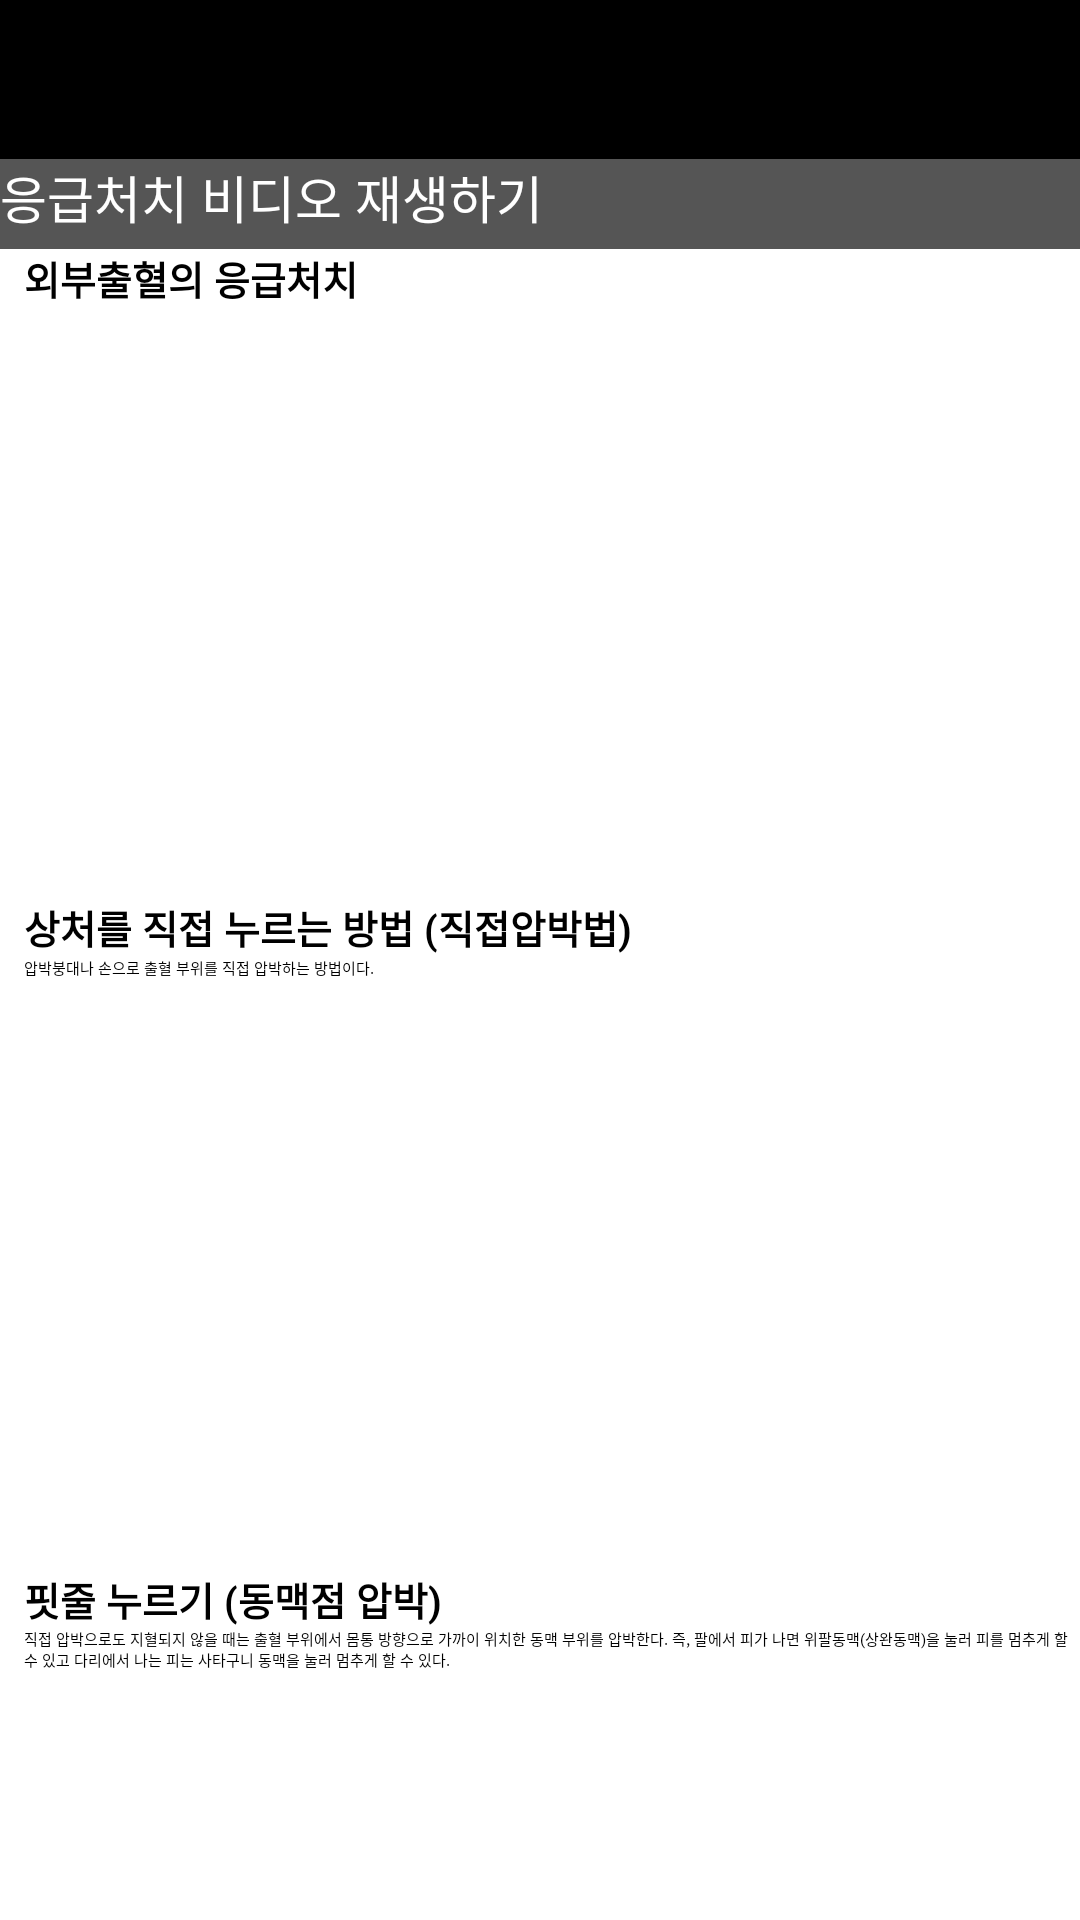

The Android layout XML behind this screen, and the referenced resources:
<!-- AndroidManifest.xml: application theme Theme.BottomNavi -->
<!-- res/layout/hemorr.xml -->
<?xml version="1.0" encoding="utf-8"?>
<androidx.constraintlayout.widget.ConstraintLayout xmlns:android="http://schemas.android.com/apk/res/android"
    xmlns:app="http://schemas.android.com/apk/res-auto"
    xmlns:tools="http://schemas.android.com/tools"
    android:layout_width="match_parent"
    android:layout_height="match_parent">

    <ScrollView
        android:layout_width="match_parent"
        android:layout_height="match_parent"
        android:fillViewport="true"
        tools:layout_editor_absoluteX="0dp"
        tools:layout_editor_absoluteY="64dp">

        <LinearLayout
            android:layout_width="match_parent"
            android:layout_height="wrap_content"
            android:orientation="vertical">

            <RelativeLayout
                android:layout_width="match_parent"
                android:layout_height="wrap_content"
                android:background="#000000">

                <Button
                    android:id="@+id/BackButton"
                    android:layout_width="60dp"
                    android:layout_height="53dp"
                    android:layout_gravity="start"
                    android:background="@android:color/transparent"
                    app:layout_constraintStart_toStartOf="@+id/toolbar"
                    app:layout_constraintTop_toTopOf="parent" />

                <androidx.appcompat.widget.Toolbar
                    android:id="@+id/toolbar"
                    android:layout_width="match_parent"
                    android:layout_height="wrap_content"
                    android:layout_alignParentTop="true"
                    android:layout_marginTop="0dp"
                    android:background="#000000"
                    android:minHeight="?attr/actionBarSize"
                    android:theme="?attr/actionBarTheme"
                    app:layout_constraintEnd_toEndOf="parent"
                    app:layout_constraintStart_toStartOf="parent"
                    app:layout_constraintTop_toTopOf="parent">
                </androidx.appcompat.widget.Toolbar>
            </RelativeLayout>

            <Button
                android:id="@+id/button"
                android:layout_width="match_parent"
                android:layout_height="30dp"
                android:background="#555555"
                android:text="응급처치 비디오 재생하기"
                android:textColor="@color/white"
                android:textSize="17sp" />

            <VideoView
                android:id="@+id/videoView"
                android:layout_width="match_parent"
                android:layout_height="wrap_content" />


            <ImageView
                android:id="@+id/imageView555"
                android:layout_width="match_parent"
                android:layout_height="wrap_content"
                android:layout_gravity="center"
                app:layout_constraintEnd_toEndOf="parent"
                app:layout_constraintHorizontal_bias="0.498"
                app:layout_constraintStart_toStartOf="parent"
                app:srcCompat="@drawable/el"
                tools:ignore="MissingConstraints"
                tools:layout_editor_absoluteY="509dp" />

            <TextView
                android:id="@+id/textView1614"
                android:layout_width="wrap_content"
                android:layout_height="wrap_content"
                android:layout_marginStart="8dp"
                android:text="외부출혈의 응급처치"
                android:textSize="13sp"
                android:textStyle="bold"
                app:layout_constraintStart_toStartOf="parent"
                tools:ignore="MissingConstraints"
                tools:layout_editor_absoluteY="707dp" />

            <ImageView
                android:id="@+id/imageView30"
                android:layout_width="275dp"
                android:layout_height="197dp"
                android:layout_gravity="center"
                app:layout_constraintEnd_toEndOf="parent"
                app:layout_constraintHorizontal_bias="0.498"
                app:layout_constraintStart_toStartOf="parent"
                app:srcCompat="@drawable/hemorr1"
                tools:ignore="MissingConstraints"
                tools:layout_editor_absoluteY="509dp" />
            <TextView
                android:id="@+id/textView1618"
                android:layout_width="wrap_content"
                android:layout_height="wrap_content"
                android:layout_marginStart="8dp"
                android:text="상처를 직접 누르는 방법 (직접압박법)"
                android:textSize="13sp"
                android:textStyle="bold"
                app:layout_constraintStart_toStartOf="parent"
                tools:ignore="MissingConstraints"
                tools:layout_editor_absoluteY="707dp" />
            <TextView
                android:id="@+id/textView1510"
                android:layout_width="wrap_content"
                android:layout_height="wrap_content"
                android:layout_marginStart="8dp"
                android:text="압박붕대나 손으로 출혈 부위를 직접 압박하는 방법이다."
                app:layout_constraintStart_toStartOf="parent"
                tools:ignore="MissingConstraints"
                tools:layout_editor_absoluteY="666dp" />
            <ImageView
                android:id="@+id/imageView31"
                android:layout_width="275dp"
                android:layout_height="197dp"
                android:layout_gravity="center"
                app:layout_constraintEnd_toEndOf="parent"
                app:layout_constraintHorizontal_bias="0.498"
                app:layout_constraintStart_toStartOf="parent"
                app:srcCompat="@drawable/hemorr2"
                tools:ignore="MissingConstraints"
                tools:layout_editor_absoluteY="509dp" />
            <TextView
                android:id="@+id/textView160"
                android:layout_width="wrap_content"
                android:layout_height="wrap_content"
                android:layout_marginStart="8dp"
                android:text="핏줄 누르기 (동맥점 압박)"
                android:textSize="13sp"
                android:textStyle="bold"
                app:layout_constraintStart_toStartOf="parent"
                tools:ignore="MissingConstraints"
                tools:layout_editor_absoluteY="707dp" />
            <TextView
                android:id="@+id/textView80"
                android:layout_width="wrap_content"
                android:layout_height="wrap_content"
                android:layout_marginStart="8dp"
                android:text="직접 압박으로도 지혈되지 않을 때는 출혈 부위에서 몸통 방향으로 가까이 위치한 동맥 부위를 압박한다. 즉, 팔에서 피가 나면 위팔동맥(상완동맥)을 눌러 피를 멈추게 할 수 있고 다리에서 나는 피는 사타구니 동맥을 눌러 멈추게 할 수 있다."
                app:layout_constraintStart_toStartOf="parent"
                tools:ignore="MissingConstraints"
                tools:layout_editor_absoluteY="666dp" />
            <ImageView
                android:id="@+id/imageView33"
                android:layout_width="275dp"
                android:layout_height="197dp"
                android:layout_gravity="center"
                app:layout_constraintEnd_toEndOf="parent"
                app:layout_constraintHorizontal_bias="0.498"
                app:layout_constraintStart_toStartOf="parent"
                app:srcCompat="@drawable/hemorr3"
                tools:ignore="MissingConstraints"
                tools:layout_editor_absoluteY="509dp" />
            <TextView
                android:id="@+id/textView161"
                android:layout_width="wrap_content"
                android:layout_height="wrap_content"
                android:layout_marginStart="8dp"
                android:text="지혈대 이용법"
                android:textSize="13sp"
                android:textStyle="bold"
                app:layout_constraintStart_toStartOf="parent"
                tools:ignore="MissingConstraints"
                tools:layout_editor_absoluteY="707dp" />

            <TextView
                android:id="@+id/textView88"
                android:layout_width="wrap_content"
                android:layout_height="wrap_content"
                android:layout_marginStart="8dp"
                android:text="출혈 부위보다 근위(부)에 지혈대를 감아서 출혈을 멈추게 하는 방법이다.
하지만 이 방법은 신경이나 혈관에 손상을 줄 수 있고 팔이나 다리에 괴사를 초래할 수 있으므로, 다른 방법으로 출혈을 멈출 수가 없을 때 최후 수단으로만 사용해야 한다"
                app:layout_constraintStart_toStartOf="parent"
                tools:ignore="MissingConstraints"
                tools:layout_editor_absoluteY="666dp" />

            <ImageView
                android:id="@+id/imageView22"
                android:layout_width="match_parent"
                android:layout_height="wrap_content"
                android:layout_gravity="center"
                app:layout_constraintEnd_toEndOf="parent"
                app:layout_constraintHorizontal_bias="0.498"
                app:layout_constraintStart_toStartOf="parent"
                app:srcCompat="@drawable/el"
                tools:ignore="MissingConstraints"
                tools:layout_editor_absoluteY="509dp" />

            <TextView
                android:id="@+id/textView27"
                android:layout_width="wrap_content"
                android:layout_height="wrap_content"
                android:layout_marginStart="8dp"
                android:text="내부출혈의 응급처치"
                android:textStyle="bold"
                app:layout_constraintStart_toStartOf="parent"
                tools:ignore="MissingConstraints"
                tools:layout_editor_absoluteY="707dp" />
            <TextView
                android:id="@+id/textView41"
                android:layout_width="wrap_content"
                android:layout_height="wrap_content"
                android:layout_marginStart="8dp"
                android:text="내부 출혈을 하는 환자를 현장에서 지혈하기는 매우 어렵거나 실제로 불가능하다. 따라서 내부 출혈을 하거나 의심되는 환자는 즉시 119에 신고하거나 병원으로 후송해야 한다.

"
                app:layout_constraintStart_toStartOf="parent"
                tools:ignore="MissingConstraints"
                tools:layout_editor_absoluteY="666dp" />
            <TextView
                android:id="@+id/textView42"
                android:layout_width="wrap_content"
                android:layout_height="wrap_content"
                android:layout_marginStart="8dp"
                android:text=""
                app:layout_constraintStart_toStartOf="parent"
                tools:ignore="MissingConstraints"
                tools:layout_editor_absoluteY="382dp" />

            <ImageView
                android:id="@+id/imageView274"
                android:layout_width="match_parent"
                android:layout_height="wrap_content"
                android:layout_gravity="center"
                app:layout_constraintEnd_toEndOf="parent"
                app:layout_constraintHorizontal_bias="0.498"
                app:layout_constraintStart_toStartOf="parent"
                app:srcCompat="@drawable/el"
                tools:ignore="MissingConstraints"
                tools:layout_editor_absoluteY="509dp" />


        </LinearLayout>


    </ScrollView>
</androidx.constraintlayout.widget.ConstraintLayout>
<!-- resources referenced by this layout -->
<resources>
  <!-- drawable el: png bitmap (drawable-v24, 3371 bytes) -->
  <!-- drawable hemorr1: png bitmap (drawable-v24, 136022 bytes) -->
  <!-- drawable hemorr2: png bitmap (drawable-v24, 152769 bytes) -->
  <!-- drawable hemorr3: png bitmap (drawable-v24, 116324 bytes) -->
  <!-- not gathered from this repository: default colours our renderer supplied (Android Studio template values) -->
  <color name="white">#FFFFFFFF</color>
</resources>
